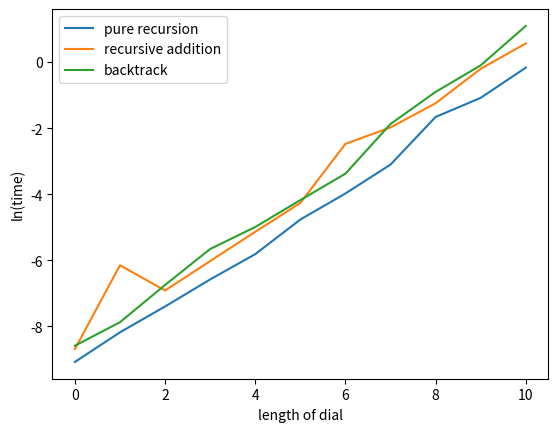

Here is the Python script that generated this plot:

# the i-th item in this array is where you can move on the keypad from i
knight_moves = [[4,6],[6,8],[9,7],[4,8],[3,9,0],[],[1,7,0],[2,6],[1,3],[2,4]]

def KD_pure_recursion(todo, total_length=7):
    """
    The pure KD function is in some ways the easiest and in others the hardest 
    function to explain. It's the easiest in data structure, the input and the 
    output have to match and therefore must both be list of lists 1 deep.  
    Each level calls a dial function, which checks if it needs to dial, 
    and if it does, it keeps on tacking on digits.  It calls all the way down 
    the stack to the final digit, but then, critically, it returns the answer 
    back up the stack.  So at any i level, the function takes in a list of 
    dials of length i and returns a list of dials of length i+1. 

    Advantages to this strategy are that it is relatively easy to explain the 
    concept with handwaving although implementing the code involves some serious 
    thinking, and also that it runs a little bit faster than the other methods, 
    at least on my machine.
    """
    def dial(the_list_of_lists): # since this is a pure recursive function the input and output need to be of the same type.  In this case, a list of lists.
        return_val = [] # start an empty return list.  We will be adding to it later.  The idea is the return will be a list of lists since the input is a list of lists
        for the_list in the_list_of_lists: # we're going to crank through each input item and add to the return list
            if len(the_list) == total_length-1: # if we are 1 away from finished
                for i in knight_moves[the_list[-1]]: # for each possible move we're going to make
                    return_val += [the_list + [i]] # then we want the return list for something like an input of 6 to be [[6,1],[6,7],[6,0]] which we can then pass into the next level of dial(), adding another layer
            else: # if we're not 1 away from finished
                for i in knight_moves[the_list[-1]]: # for each possible move
                    return_val += dial([the_list + [i]]) # THE MAGIC HAPPENS HERE: add to the return list a dial value while maintaining the structure.  You want return_val to stay a two-level deep matrix so you need to add 1D arrays to the return_val, and you do that by adding the return_val onto itself
        return return_val # return the list of lists you generated up to the next level
        
    return dial(todo) # return the list



def KD_recursive_addition(todo,total_length=7):
    """
    This is a hybrid function, somewhere between the pure recursion and the 
    backtrack method. The recursive version of this KD function calls itself, 
    essentially, dial(dial(dial(...))) wherein each of the KD layers adds 
    another digit.  Once it hits the end it starts appending things to a done 
    list (which starts totally empty). The thing that distinguishes this from 
    a pure recursion is that in a pure recursion, we are calling down to the 
    final answer and returning the answer all the way back up the stack.  In 
    this hybrid method, the function calls itself but doesn't really care 
    about the structure of the returns.  Instead, it just cares that the answer, 
    once you make it to the final digit, i.e. dial() layered n deep, is added 
    to a totally separate list. This totally separate list is the answer to 
    each of the branches.  

    This method is pretty compact and at least a bit easier to understand than 
    pure recursion, and since you're not passing back up the stack the answer 
    you have some freedom in how you structure the data.  If you try to use this
    method to directly return the answer from dial, you'll find that you 
    get a nested answer n layers deep, where each level of the array holds
    more close answers.  E.g. [[[1,6,1],[1,6,7],[1,6,0]],[[1,8,1],[1,8,3]]] 
    which is not what you want.  (You could in principle reshape the data with
    numpy, but that's another story for another day.)
    
    """
    done=[] #start an empty done list
    
    def dial(the_list): # actually going to be a nested set of lists, but could be of any depth.  Not like in pure recursion which is specified to be a list of lists of depth 1
        for i in knight_moves[the_list[-1]]: # for each possible move
            if len(the_list) == total_length: # if it's at the end of the dial...
                done.append(the_list + [i]) # add it to the done list
            else:
                dial(the_list + [i]) # otherwise, go another layer deep
    [dial(i) for i in todo] # run the dialing algorithm to generate the done list
    return done



def KD_backtrack(todo,total_length=7):
    """
    This method is the easiest to explain, debug, and use.  This method 
    solves recursion problems using exactly zero recursion, which makes 
    them easy to understand.

    The backtrack version of this dial function creates a todo list. It 
    then enters a while loop, "while there are items on the todo list, then 
    keep running".  Each time it runs it pops one item off the todo list, 
    processes it, and puts the results back on the todo list.  This continues 
    until the stack is done.

    Let's do some example steps: ::
        
        Step:     todo
        0:        [1]
        1:        [1,6] , [1,8]
        2:        [1,6,1] , [1,6,7] , [1,6,0] , [1,8]
        3:        [1,6,1,6] , [1,6,1,6] , [1,6,7] , [1,6,0] , [1,8]

    It keeps on growing the list until it hits length total_length.  Then it 
    doesn't put the item on the todo list, but rather on a done list.  
    This method has the advantage that it is more easily debugged: just 
    print out the todo list to file and you'll get an accurate idea of what 
    is going on. My advice is figure out how this version works, and then 
    use that to solve any recursive problems you may encounter.
    """
    done=[] # done list starts empty
    while len(todo)>0: # while we still have an item on the todo list
        workon = todo.pop() # pop the last item off
        for move in knight_moves[workon[-1]]: # for each possible move
            if len(workon)==total_length: # if we're done
                done.append(workon + [move]) # add that move and put it on the done list
            else:
                todo.append(workon + [move]) # otherwise stick it back on the todo list
    return done # now that the todo list is empty, the done list contains all the answers



# if you run this file directly, you will get a speed test of the three functions
if __name__ == '__main__':
    try:
        import matplotlib.pyplot as plt
        import numpy as np
        import time
    except:
        print('if you want to run the tests and show the results, you\'ll need matplotlib and numpy installed')

    else:
        tpur = []
        trad = []
        tbac = []
        for j in range(2,15):
    
            t = time.time()
            pur = KD_pure_recursion([[1],[2],[3],[4],[6],[7],[8],[9]],total_length=j)
            t = time.time()-t
            tpur.append(t)  
            del t
            
            t = time.time()
            rad = KD_recursive_addition([[1],[2],[3],[4],[6],[7],[8],[9]],total_length=j)
            t = time.time()-t
            trad.append(t)  
            del t
            
            t = time.time()        
            bac = KD_backtrack([[1],[2],[3],[4],[6],[7],[8],[9]],total_length=j)
            t = time.time()-t
            tbac.append(t)
            del t
            
            assert rad.sort() == bac.sort()
            assert pur.sort() == rad.sort()
        
        plt.figure()
        plt.plot(np.log(tpur[2:]),label='pure recursion')
        plt.plot(np.log(trad[2:]),label='recursive addition')
        plt.plot(np.log(tbac[2:]),label='backtrack')
        plt.legend()
        plt.xlabel('length of dial'); plt.ylabel('ln(time)')
        plt.show()
    
    
    
